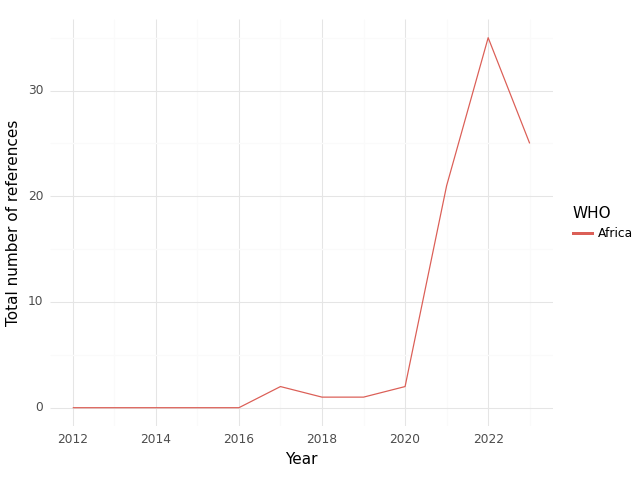

Values plotted in this chart, from the file beside it:
, WHO, Year, intersection, climate, health, sum
0, Africa, 2012, 0.0, 4.0, 30.0, 34.0
1, Africa, 2013, 0.0, 4.0, 20.0, 24.0
2, Africa, 2014, 0.0, 2.0, 8.0, 10.0
3, Africa, 2015, 0.0, 2.0, 10.0, 12.0
4, Africa, 2016, 0.0, 2.0, 19.0, 21.0
5, Africa, 2017, 2.0, 5.0, 20.0, 27.0
6, Africa, 2018, 1.0, 17.0, 34.0, 52.0
7, Africa, 2019, 1.0, 14.0, 49.0, 64.0
8, Africa, 2020, 2.0, 34.0, 81.0, 117.0
9, Africa, 2021, 21.0, 102.0, 540.0, 663.0
10, Africa, 2022, 35.0, 163.0, 477.0, 675.0
11, Africa, 2023, 25.0, 234.0, 316.0, 575.0
